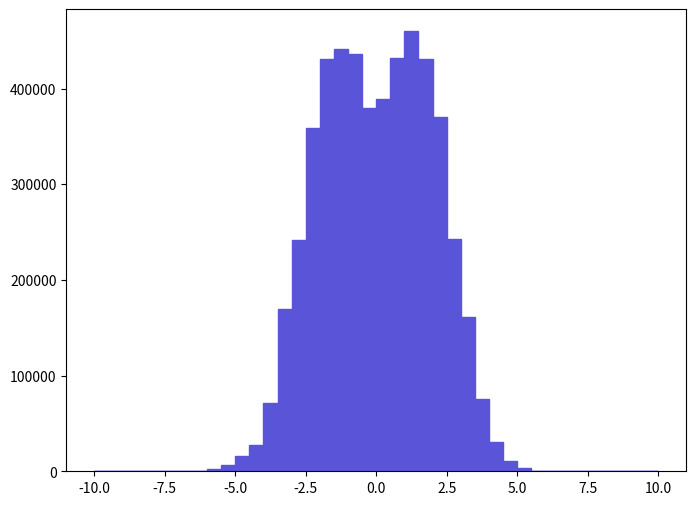

Here is the Python script that generated this plot: (Note: this script raises an exception after producing the figure.)
def selection_6():

    # Library import
    import numpy
    import matplotlib
    import matplotlib.pyplot   as plt
    import matplotlib.gridspec as gridspec

    # Library version
    matplotlib_version = matplotlib.__version__
    numpy_version      = numpy.__version__

    # Histo binning
    xBinning = numpy.linspace(-10.0,10.0,41,endpoint=True)

    # Creating data sequence: middle of each bin
    xData = numpy.array([-9.75,-9.25,-8.75,-8.25,-7.75,-7.25,-6.75,-6.25,-5.75,-5.25,-4.75,-4.25,-3.75,-3.25,-2.75,-2.25,-1.75,-1.25,-0.75,-0.25,0.25,0.75,1.25,1.75,2.25,2.75,3.25,3.75,4.25,4.75,5.25,5.75,6.25,6.75,7.25,7.75,8.25,8.75,9.25,9.75])

    # Creating weights for histo: y7_ETA_0
    y7_ETA_0_weights = numpy.array([0.0,0.0,0.0,0.0,0.0,518.9789759,518.9789759,518.9789759,2075.9159036,6746.7266867,15569.369277,27505.8887227,71619.0966742,169187.192143,241325.188794,358614.483347,431271.579973,441132.179515,435942.379756,379892.582359,388715.281949,432309.479925,459815.378647,431271.579973,370550.982793,242363.188745,161402.492505,75770.9264814,30100.7786022,10379.579518,3113.8738554,518.9789759,518.9789759,518.9789759,0.0,0.0,0.0,0.0,0.0,0.0])

    # Creating a new Canvas
    fig   = plt.figure(figsize=(8,6),dpi=80)
    frame = gridspec.GridSpec(1,1)
    pad   = fig.add_subplot(frame[0])

    # Creating a new Stack
    pad.hist(x=xData, bins=xBinning, weights=y7_ETA_0_weights,\
             label="$unweighted\_events$", histtype="stepfilled", rwidth=1.0,\
             color="#5954d8", edgecolor="#5954d8", linewidth=1, linestyle="solid",\
             bottom=None, cumulative=False, normed=False, align="mid", orientation="vertical")


    # Axis
    plt.rc('text',usetex=False)
    plt.xlabel(r"$\eta$ $[ t_{1} ]$ ",\
               fontsize=16,color="black")
    plt.ylabel(r"$\mathrm{Events}$ $(\mathcal{L}_{\mathrm{int}} = 10\ \mathrm{fb}^{-1})$ ",\
               fontsize=16,color="black")

    # Boundary of y-axis
    ymax=(y7_ETA_0_weights).max()*1.1
    #ymin=0 # linear scale
    ymin=min([x for x in (y7_ETA_0_weights) if x])/100. # log scale
    plt.gca().set_ylim(ymin,ymax)

    # Log/Linear scale for X-axis
    plt.gca().set_xscale("linear")
    #plt.gca().set_xscale("log",nonposx="clip")

    # Log/Linear scale for Y-axis
    #plt.gca().set_yscale("linear")
    plt.gca().set_yscale("log",nonposy="clip")

    # Saving the image
    plt.savefig('../../HTML/MadAnalysis5job_0/selection_6.png')
    plt.savefig('../../PDF/MadAnalysis5job_0/selection_6.png')
    plt.savefig('../../DVI/MadAnalysis5job_0/selection_6.eps')

# Running!
if __name__ == '__main__':
    selection_6()
